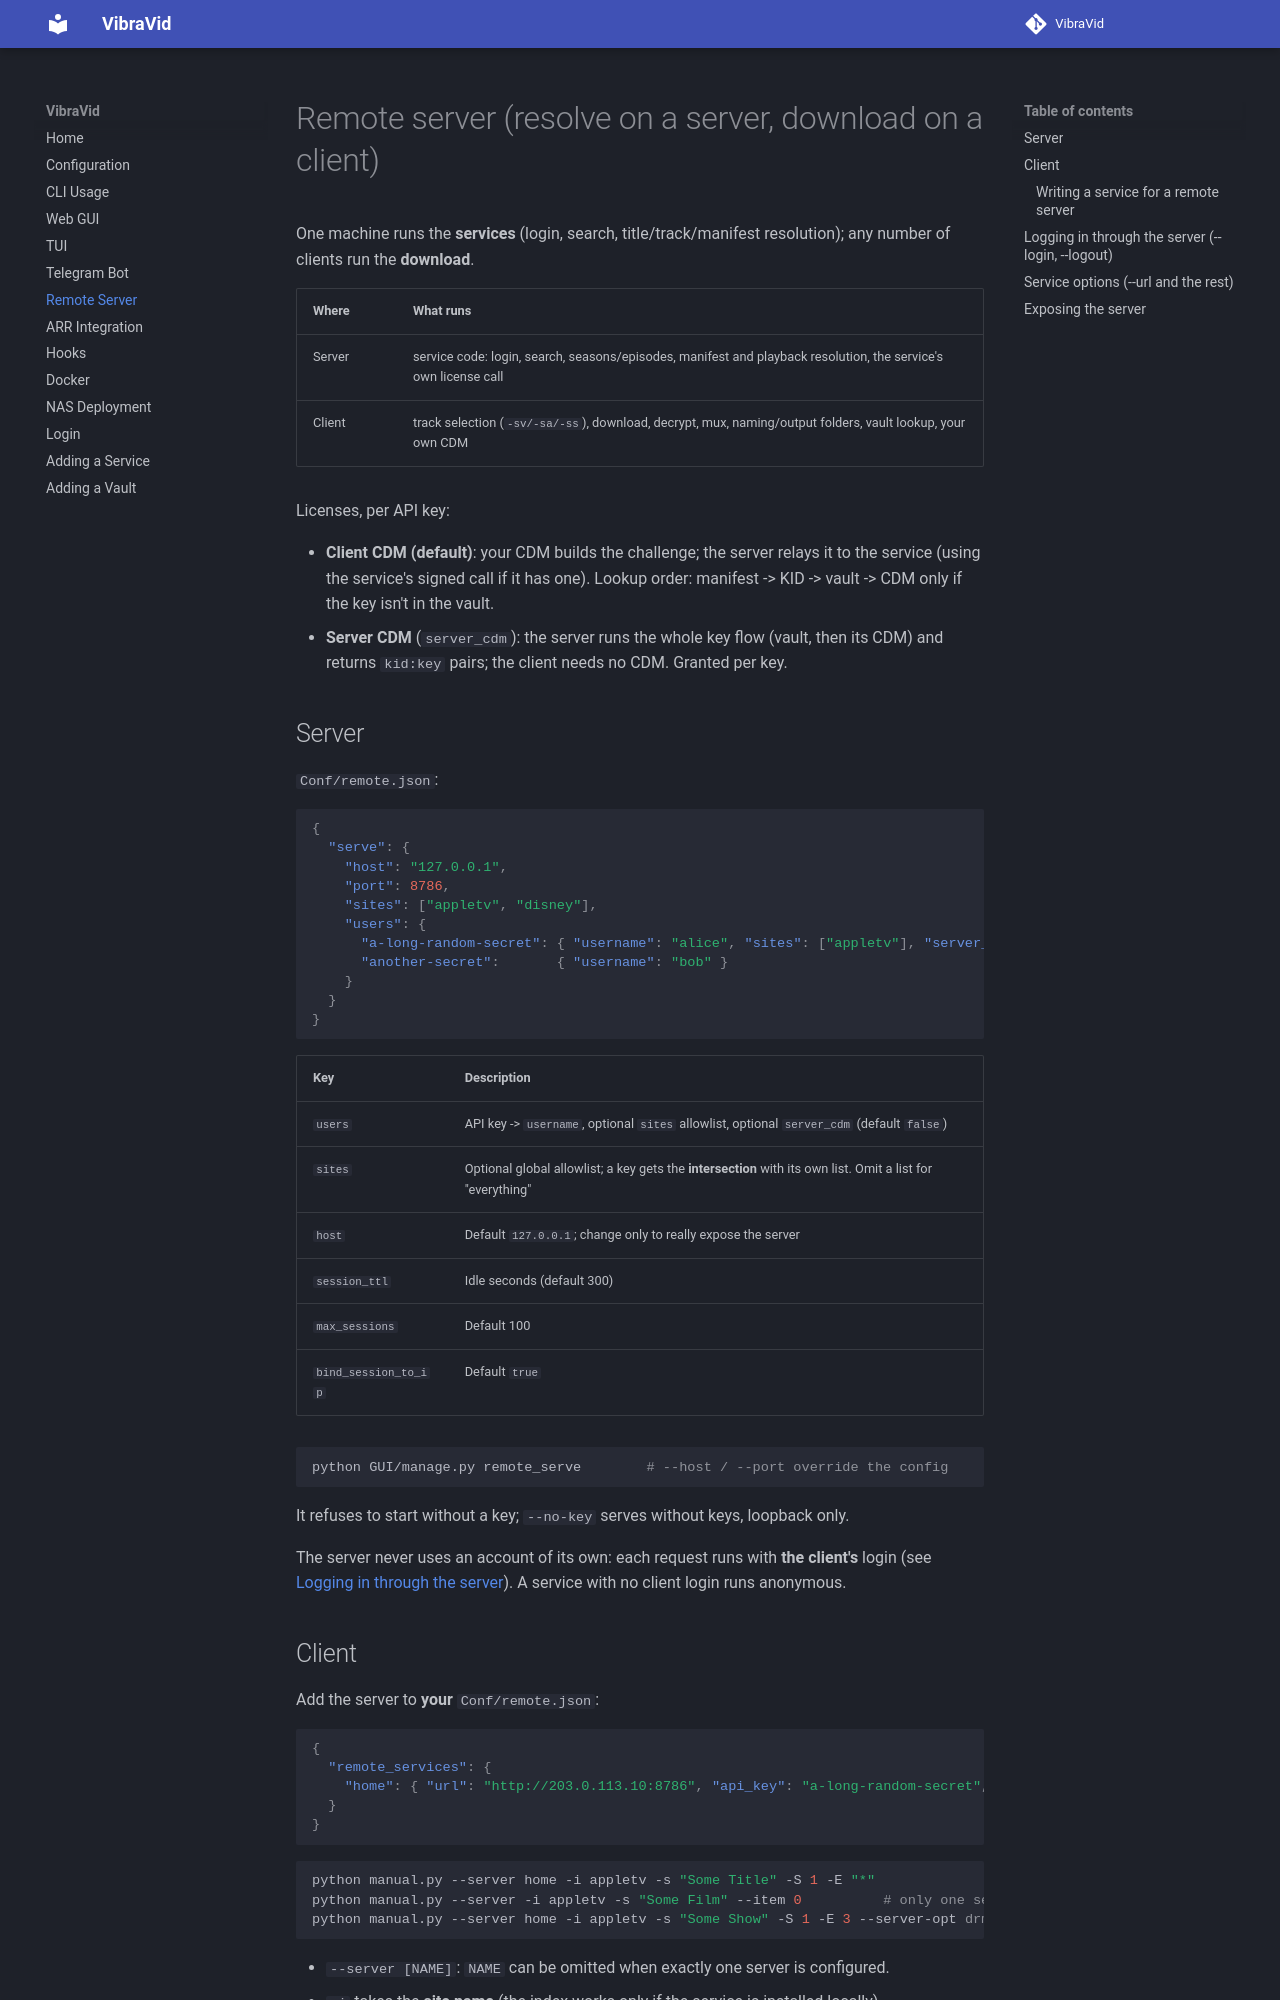

repository: AstraeLabs/VibraVid · page: remote/index.html · generator: mkdocs

# Remote server (resolve on a server, download on a client)

One machine runs the **services** (login, search, title/track/manifest resolution); any number of clients run the **download**.

| Where | What runs |
|---|---|
| Server | service code: login, search, seasons/episodes, manifest and playback resolution, the service's own license call |
| Client | track selection (`-sv/-sa/-ss`), download, decrypt, mux, naming/output folders, vault lookup, your own CDM |

Licenses, per API key:

* **Client CDM (default)**: your CDM builds the challenge; the server relays it to the service (using the service's signed call if it has one). Lookup order: manifest -> KID -> vault -> CDM only if the key isn't in the vault.
* **Server CDM** (`server_cdm`): the server runs the whole key flow (vault, then its CDM) and returns `kid:key` pairs; the client needs no CDM. Granted per key.

## Server

`Conf/remote.json`:

```json
{
  "serve": {
    "host": "127.0.0.1",
    "port": 8786,
    "sites": ["appletv", "disney"],
    "users": {
      "a-long-random-secret": { "username": "alice", "sites": ["appletv"], "server_cdm": true },
      "another-secret":       { "username": "bob" }
    }
  }
}
```

| Key | Description |
|-----|-------------|
| `users` | API key -> `username`, optional `sites` allowlist, optional `server_cdm` (default `false`) |
| `sites` | Optional global allowlist; a key gets the **intersection** with its own list. Omit a list for "everything" |
| `host` | Default `127.0.0.1`; change only to really expose the server |
| `session_ttl` | Idle seconds (default 300) |
| `max_sessions` | Default 100 |
| `bind_session_to_ip` | Default `true` |

```bash
python GUI/manage.py remote_serve        # --host / --port override the config
```

It refuses to start without a key; `--no-key` serves without keys, loopback only.

The server never uses an account of its own: each request runs with **the client's** login (see [Logging in through the server](#logging-in-through-the-server-login-logout)). A service with no client login runs anonymous.

## Client

Add the server to **your** `Conf/remote.json`:

```json
{
  "remote_services": {
    "home": { "url": "http://203.0.113.10:8786", "api_key": "a-long-random-secret", "server_cdm": false }
  }
}
```

```bash
python manual.py --server home -i appletv -s "Some Title" -S 1 -E "*"
python manual.py --server -i appletv -s "Some Film" --item 0          # only one server configured
python manual.py --server home -i appletv -s "Some Show" -S 1 -E 3 --server-opt drm=playready --server-opt atmos=true
```

* `--server [NAME]`: `NAME` can be omitted when exactly one server is configured.
* `-i` takes the **site name** (the index works only if the service is installed locally).
* `-s`, `--item` (0-based), `-S`, `-E` work as in a normal run; otherwise you are prompted (row number, `q` to quit).
* Service options are flags (`--url`, `--store`, ...) or `--server-opt KEY=VALUE` (repeatable); options set for a locally installed service are forwarded too.
* `server_cdm: true` applies only if the API key has the grant; otherwise your local CDM is used with a warning.
